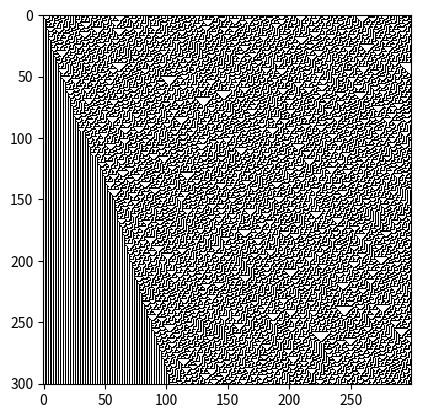

This figure's Python source:
#!/usr/bin/python3

#Code written by 
# [redacted]
# [redacted]
# [redacted]
# [redacted]
# [redacted]
#

# Простая реализациия элементарных клеточных автоматов с применением ООП.
# Использование: создаете экземлпяр класса WolframCA с аргументами 
# rule - Десятичное представление кода Вольфрама (int от 0 до 255) 
# height - Количество итераций автомата (int от 1 до inf)
# width - Количество клеток в одной строке автомата (int от 1 до inf)
# Далее запускаете метод run() 
#
# Пример:
#
#   rule101 = WolframCA(101, 500, 500)
#   rule101.run()
#
# Примечание: правила строятся на случайной конфигурации


import numpy as np
import matplotlib.pyplot as plt

class WolframCA:
    def __init__(self, rule: int, height: int, width: int) -> None:
        self.rule = rule
        self.height = height
        self.width = width

        self.rule_2 = None
        self.prev_state = None
        self.initial_state = None
        

    def set_rule(self) -> str:
        num = str(bin(self.rule))
        if (len(num) - 2) < 8:
            missing = 8 - (len(num) - 2)
            num = '0' * missing + num[2:]
            return num
        
        else:
            num = num[2:]
            return num
    
    def get_rule(self) -> None:
        self.rule_2 = self.set_rule()

    def set_initial_state(self) -> np.ndarray:
        return np.random.randint(2, size=self.width)

    def get_initial_state(self) -> None:
        self.initial_state = self.set_initial_state()

    def read_state(self, prev: int, nxt: int, curr: int) -> int:
        if prev == 1 and curr == 1 and nxt == 1:
            return int(self.rule_2[0])
        elif prev == 1 and curr == 1 and nxt == 0:
            return int(self.rule_2[1])
        elif prev == 1 and curr == 0 and nxt  == 1:
            return int(self.rule_2[2])
        elif prev == 1 and curr == 0 and nxt  == 0:
            return int(self.rule_2[3])
        elif prev == 0 and curr == 1 and nxt == 1:
            return int(self.rule_2[4])
        elif prev == 0 and curr == 1 and nxt == 0:
            return int(self.rule_2[5])
        elif prev == 0 and curr == 0 and nxt == 1:
            return int(self.rule_2[6])
        else:
            return int(self.rule_2[7])

    def get_new_state(self, i) -> np.ndarray:
        new_state = np.zeros((1, self.width))[0]
        if i == 0:
            self.prev_state = self.initial_state
        for j in range(self.width):
            if j == 0:
                new_state[j] = self.read_state(0, self.prev_state[j+1], self.prev_state[j])
            elif j == self.width - 1:
                new_state[j] = self.read_state(self.prev_state[j-1], 0, self.prev_state[j])
            else:
                new_state[j] = self.read_state(self.prev_state[j-1], self.prev_state[j+1], self.prev_state[j])
        self.prev_state = new_state

        return new_state

    def draw_config(self, matr) -> None:
        plt.imshow(matr, cmap="Greys", interpolation="nearest")
        plt.show()


    def run(self) -> None:
        self.get_rule()
        self.get_initial_state()

        config = self.initial_state 
        for i in range(self.height):
            new_state = self.get_new_state(i)
            config = np.vstack((config, new_state))
        
        self.draw_config(config)


if __name__ == "__main__":
    rule101 = WolframCA(30, 300, 300)
    rule101.run()
